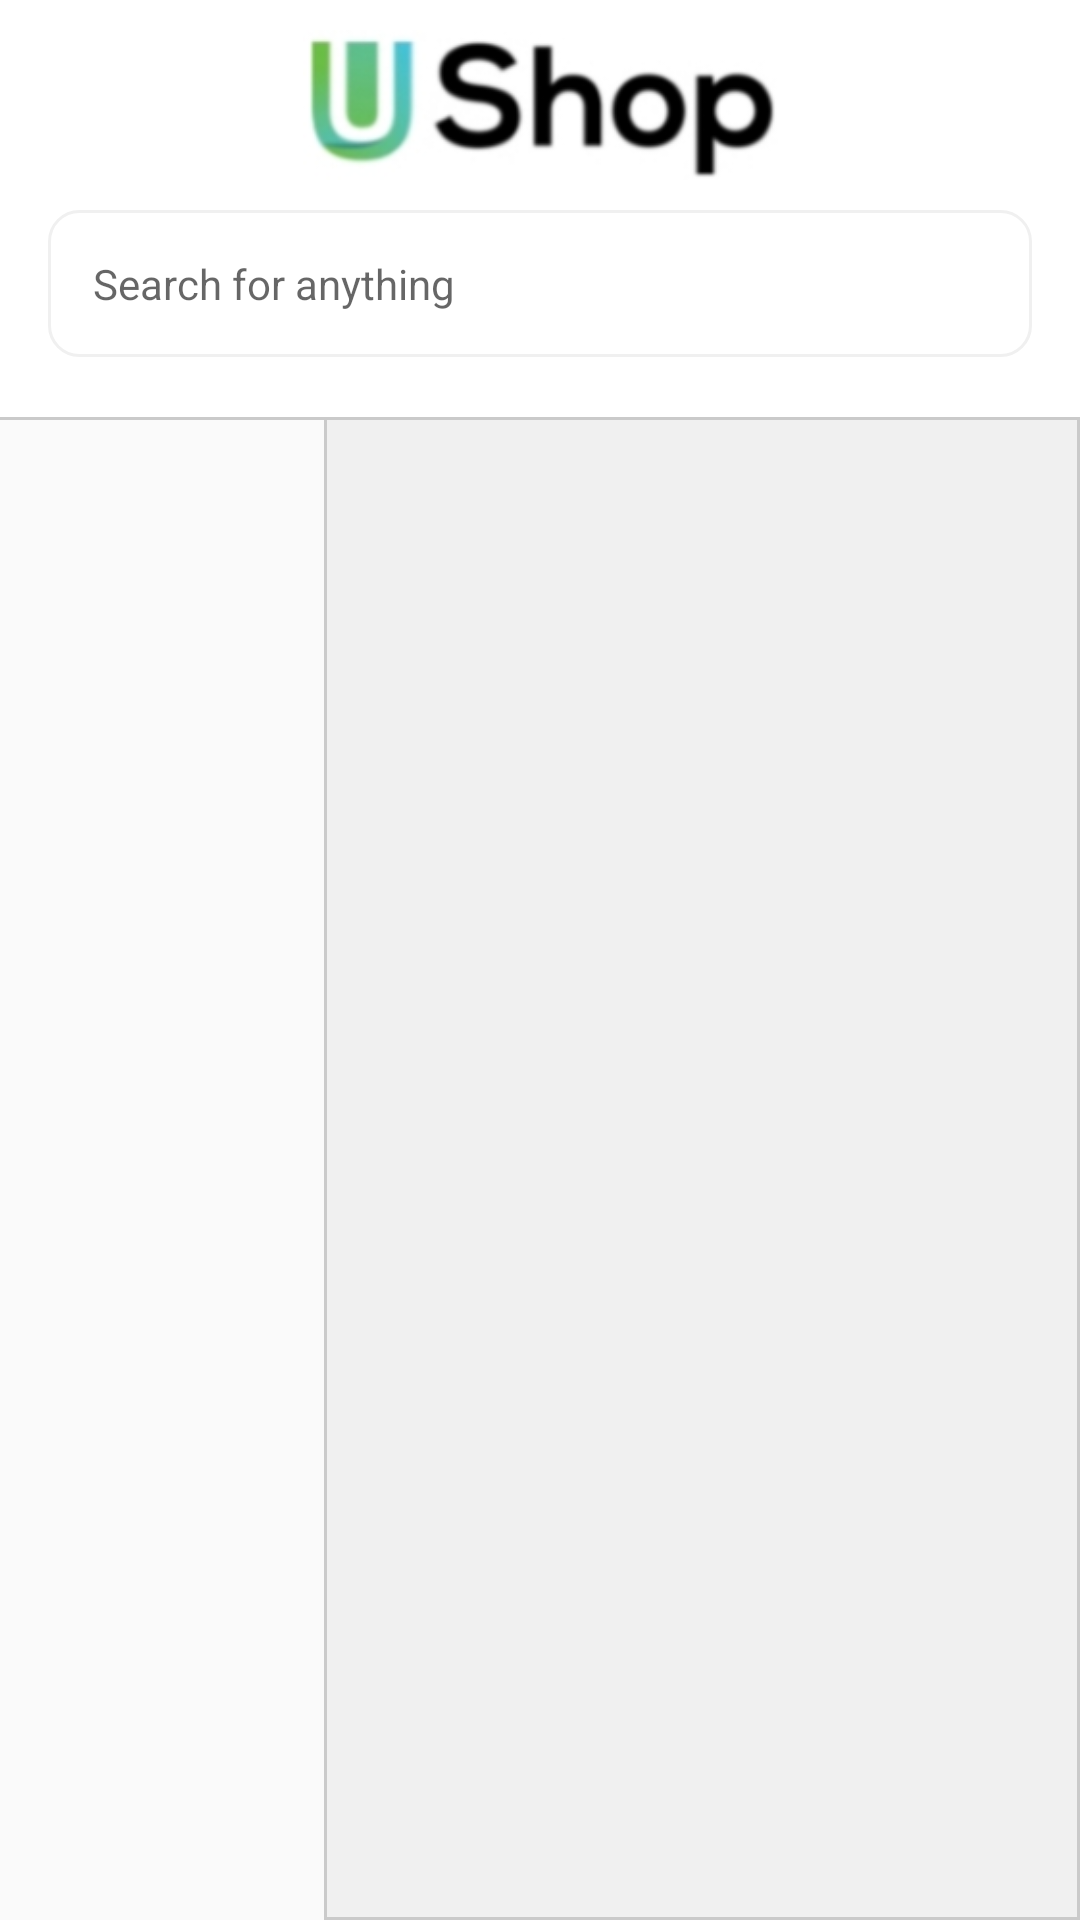

Here is an Android app screen rendered from its layout file. Give the layout XML and the strings, colors and styles it references.
<!-- AndroidManifest.xml: application theme Theme.UShop -->
<!-- res/layout/activity_main.xml -->
<?xml version="1.0" encoding="utf-8"?>
<LinearLayout xmlns:android="http://schemas.android.com/apk/res/android"
    xmlns:tools="http://schemas.android.com/tools"
    android:layout_width="match_parent"
    android:layout_height="match_parent"
    android:orientation="vertical"
    tools:context=".ui.activity.MainActivity">

    <LinearLayout
        android:layout_width="match_parent"
        android:layout_height="wrap_content"
        android:orientation="vertical"
        android:paddingStart="16dp"
        android:paddingTop="10dp"
        android:paddingEnd="16dp"
        android:paddingBottom="20dp"
        android:background="@color/white">

        <include
            android:id="@+id/app_bar"
            layout="@layout/app_bar_main" />

        <EditText
            android:id="@+id/et_search"
            android:layout_width="match_parent"
            android:layout_height="wrap_content"
            android:layout_marginTop="10dp"
            android:background="@drawable/shape_search_cir"
            android:drawableStart="@drawable/ic_search"
            android:drawablePadding="5dp"
            android:hint="@string/search_for_anything"
            android:maxLines="1"
            android:padding="15dp"
            android:textSize="14sp" />
    </LinearLayout>

    <RelativeLayout
        android:layout_width="match_parent"
        android:layout_height="match_parent">

        <LinearLayout
            android:layout_width="match_parent"
            android:layout_height="match_parent"
            android:orientation="horizontal">

            <androidx.recyclerview.widget.RecyclerView
                android:id="@+id/rv_category"
                android:layout_width="0dp"
                android:layout_height="match_parent"
                android:layout_weight="0.3"
                android:background="@drawable/bg_white_border"
                tools:listitem="@layout/category_item"
               />

            <FrameLayout
                android:id="@+id/container"
                android:layout_width="0dp"
                android:layout_height="match_parent"
                android:layout_weight="0.7"
                android:background="@drawable/bg_gray_border"
                android:padding="10dp"
                android:animateLayoutChanges="true"/>
        </LinearLayout>

        <ProgressBar
            android:id="@+id/progress"
            android:layout_width="wrap_content"
            android:layout_height="wrap_content"
            android:layout_centerInParent="true"
            android:visibility="gone"/>
    </RelativeLayout>

</LinearLayout>
<!-- res/layout/app_bar_main.xml (included above) -->
<androidx.constraintlayout.widget.ConstraintLayout
    xmlns:android="http://schemas.android.com/apk/res/android"
    xmlns:app="http://schemas.android.com/apk/res-auto"
    android:id="@+id/bar_main"
    android:layout_width="match_parent"
    android:layout_height="wrap_content"
    android:background="@color/white">

    <ImageView
        android:id="@+id/imageView"
        android:layout_width="wrap_content"
        android:layout_height="50dp"
        app:layout_constraintBottom_toBottomOf="parent"
        app:layout_constraintEnd_toEndOf="parent"
        app:layout_constraintStart_toStartOf="parent"
        app:layout_constraintTop_toTopOf="parent"
        app:srcCompat="@drawable/logo" />
</androidx.constraintlayout.widget.ConstraintLayout>
<!-- res/layout/category_item.xml (included above) -->
<?xml version="1.0" encoding="utf-8"?>
<LinearLayout
    xmlns:android="http://schemas.android.com/apk/res/android"
    xmlns:app="http://schemas.android.com/apk/res-auto"
    android:id="@+id/linear"
    android:layout_width="match_parent"
    android:layout_height="wrap_content"
    android:orientation="vertical"
    android:padding="16dp"
    android:background="@android:color/transparent"
    android:gravity="center_horizontal">

        <ImageView
            android:id="@+id/img_category"
            android:layout_width="20dp"
            android:layout_height="20dp"
            android:src="@drawable/logo" />

        <TextView
            android:id="@+id/tv_name"
            android:layout_width="match_parent"
            android:layout_height="wrap_content"
            android:layout_marginTop="9dp"
            android:text="Real Estate"
            android:textAlignment="center"
            android:gravity="center_horizontal"
            android:textColor="@color/black_light2"
            android:textSize="14sp" />
    </LinearLayout>
<!-- resources referenced by this layout -->
<resources>
  <color name="black_light2">#575757</color>
  <color name="white">#FFFFFFFF</color>
  <!-- drawable bg_gray_border (drawable) -->
  <?xml version="1.0" encoding="utf-8"?>
  <shape android:shape="rectangle" xmlns:android="http://schemas.android.com/apk/res/android">
      <solid android:color="@color/gray"/>
      <stroke android:color="@color/gray_dark" android:width="1dp"/>
  </shape>
  <!-- drawable bg_white_border (drawable) -->
  <?xml version="1.0" encoding="utf-8"?>
  <layer-list xmlns:android="http://schemas.android.com/apk/res/android" >
  
      <item android:bottom="-2dp"
          android:left="-2dp"
          android:right="-2dp"
          android:top="0dp">
          <shape android:shape="rectangle" >
              <stroke android:color="@color/gray_dark" android:width="1dp"/>
  
          </shape>
      </item>
  
  </layer-list>
  <!-- drawable logo: jpeg bitmap (drawable, 9505 bytes) -->
  <!-- drawable shape_search_cir (drawable) -->
  <?xml version="1.0" encoding="utf-8"?>
  <shape android:shape="rectangle" xmlns:android="http://schemas.android.com/apk/res/android">
      <corners android:radius="10dp"/>
      <stroke android:color="@color/gray" android:width="1dp"/>
  </shape>
  <string name="search_for_anything">Search for anything</string>
  <style name="Theme.UShop" parent="Theme.AppCompat.DayNight.NoActionBar">
          
          <item name="colorPrimary">@color/colorPrimary</item>
          <item name="colorPrimaryVariant">@color/colorPrimaryDark</item>
          <item name="colorOnPrimary">@color/white</item>
          
          <item name="android:statusBarColor" tools:targetApi="l">?attr/colorPrimaryVariant</item>
          
      </style>
  <color name="gray">#F0F0F0</color>
  <color name="gray_dark">#CACACA</color>
  <color name="colorPrimary">#5EC091</color>
  <color name="colorPrimaryDark">#000</color>
</resources>
